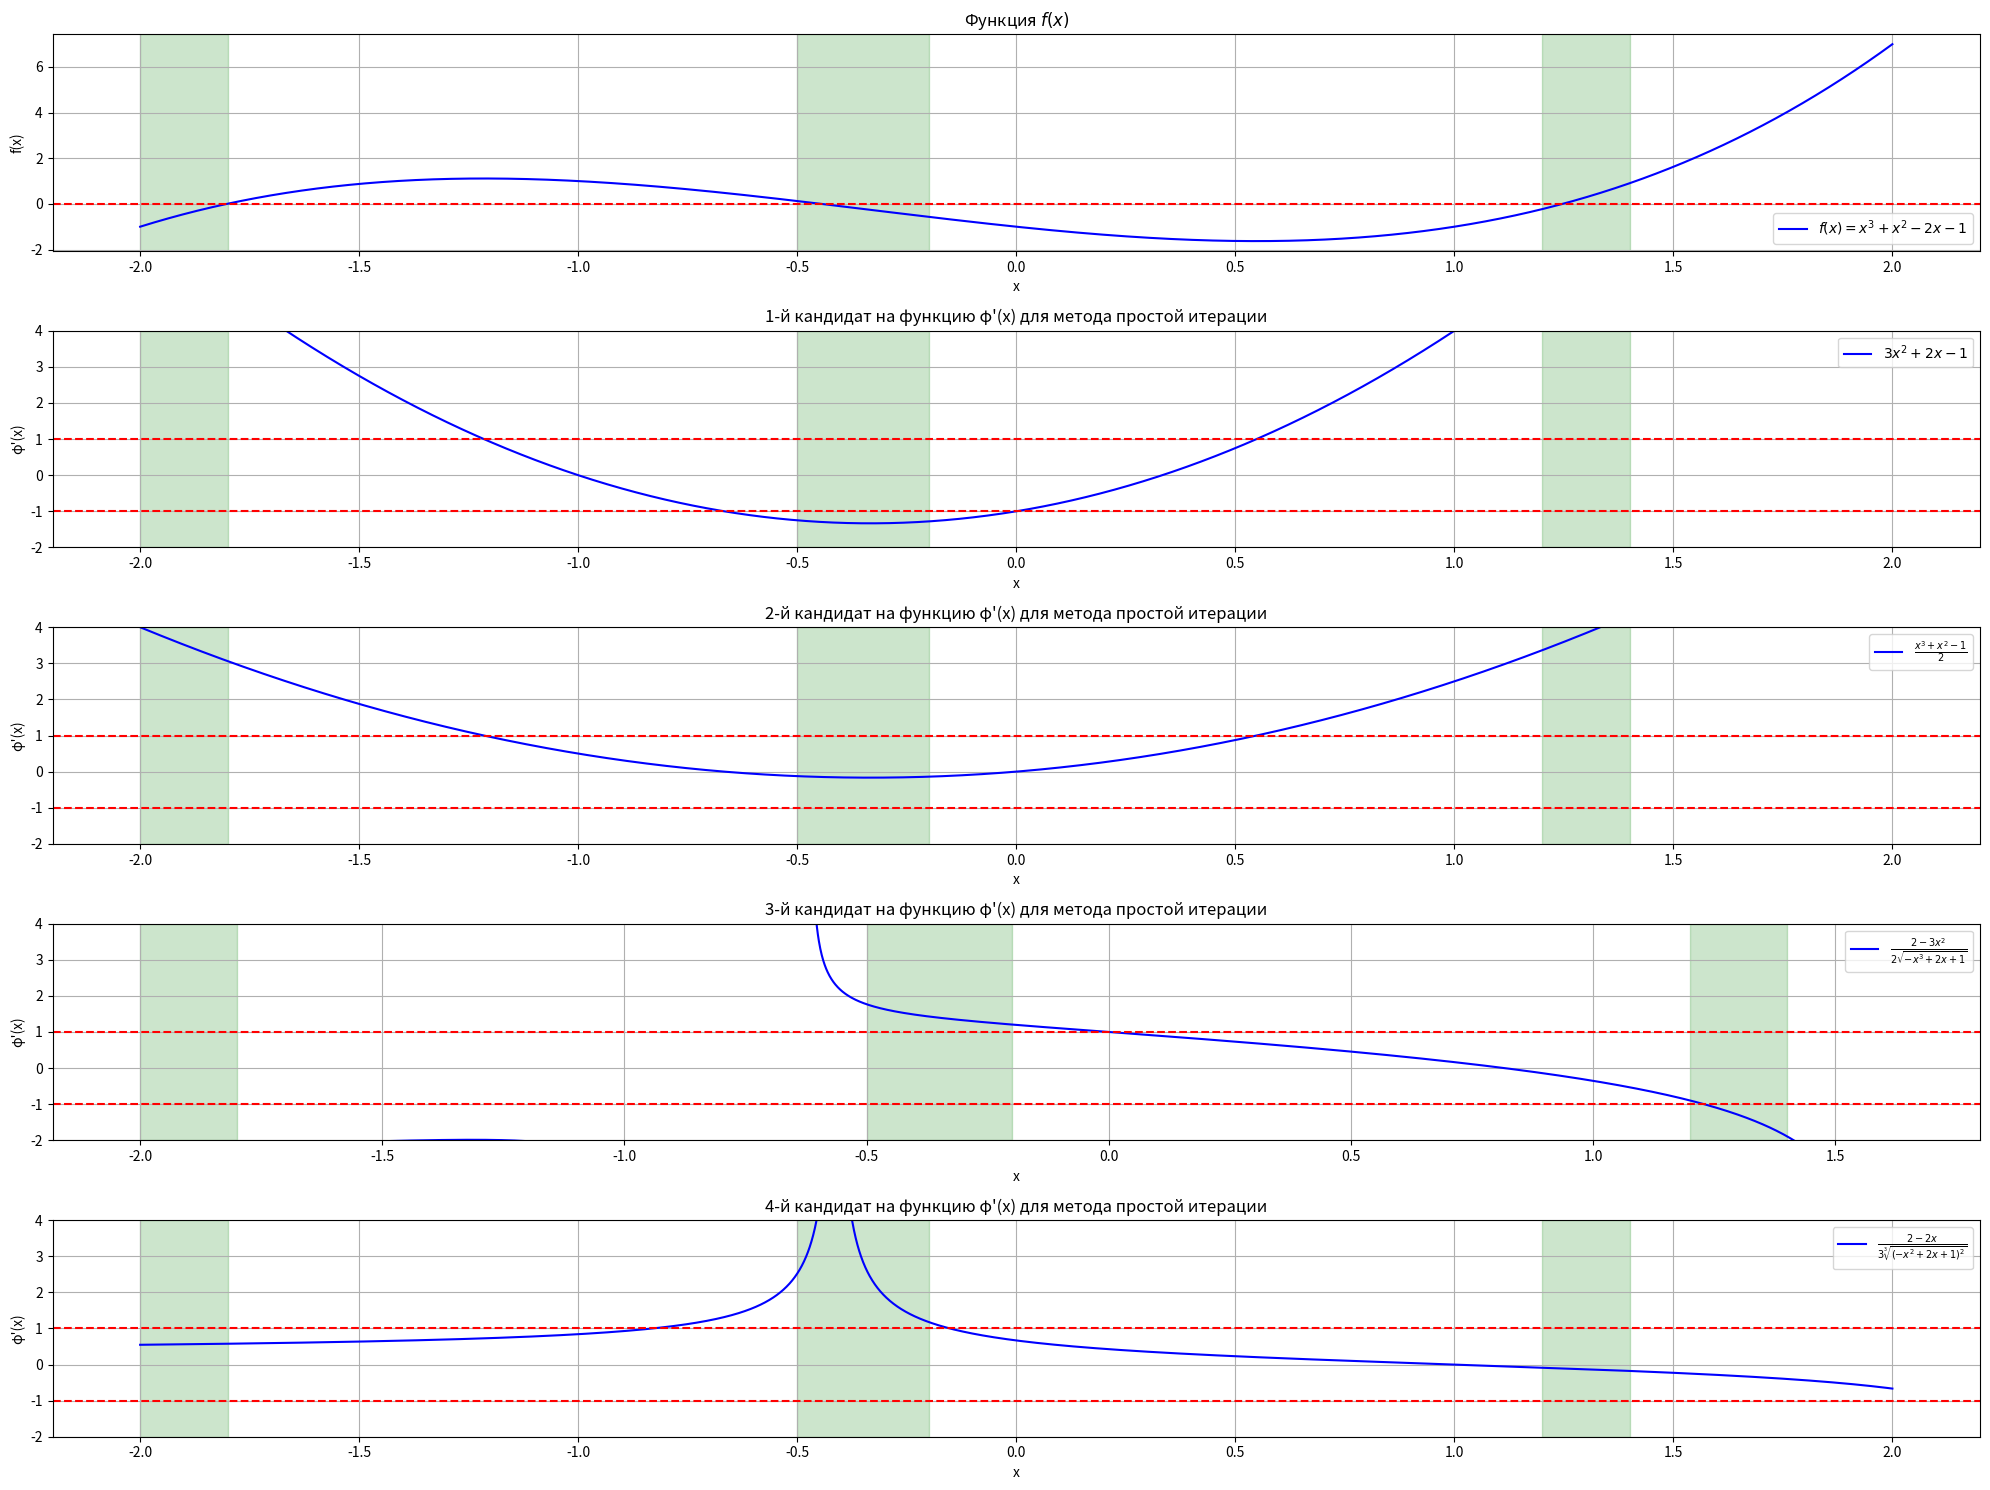

The matplotlib source for this figure:
import numpy as np
import matplotlib.pyplot as plt


def f(x):
    return x**3 + x**2 - 2*x - 1


def df(x):
    return 3*(x**2) + 2*x - 2


def ddf(x):
    return 6*x + 2

# Пример функции phi для метода простой итерации:
# x = phi(x) <=> x = x - lambda*f(x)
# При правильном выборе lambda метод сходится

lambda_ = 0.1

def phi(x):
    return x**3 + x**2 - x - 1


def d_phi(x):
    return 3*(x**2) + 2*x - 1


def phi_2(x):
    return (x**3 + x**2 - 1) / 2


def d_phi_2(x):
    return 1.5*(x**2) + x


def phi_3(x):
    return (2*x + 1 - x**3) ** 0.5


def d_phi_3(x):
    return (2 - 3*(x**2)) / (2 * (2*x + 1 - x**3)**0.5)


def phi_4(x):
    return (1 + 2*x - x**2) ** (1/3)


def d_phi_4(x):
    return (2 - 2*x) / (3 * ((2*x + 1 - x**2)**2)**(1/3))


# Графики на промежутке [-1, 1.5]
x_vals = np.linspace(-2, 2, 4000)

# Значения функций
f_vals = f(x_vals)

phi_vals = phi(x_vals)
d_phi_vals = d_phi(x_vals)

phi_2_vals = phi_2(x_vals)
d_phi_2_vals = d_phi_2(x_vals)

phi_3_vals = phi_3(x_vals)
d_phi_3_vals = d_phi_3(x_vals)

phi_4_vals = phi_4(x_vals)
d_phi_4_vals = d_phi_4(x_vals)

# Построение графиков
fig, axs = plt.subplots(5, 1, figsize=(20, 15))

# График функции f(x)
axs[0].plot(x_vals, f_vals, label=r'$f(x) = x^3 + x^2 - 2x - 1$', color='blue')
axs[0].axhline(0, color='red', linestyle='--')
axs[0].set_title('Функция $f(x)$')
axs[0].set_xlabel('x')
axs[0].set_ylabel('f(x)')
axs[0].legend()
axs[0].grid(True)

axs[0].axvspan(-2, -1.8, color='green', alpha=0.2)
axs[0].axvspan(-0.5, -0.2, color='green', alpha=0.2)
axs[0].axvspan(1.2, 1.4, color='green', alpha=0.2)

# Графики функции φ'(x)
axs[1].plot(x_vals, d_phi_vals, label=r'$3x^2 + 2x - 1$', color='blue')
axs[1].set_ylim(-2, 4)

axs[2].plot(x_vals, d_phi_2_vals, label=r'$\frac{x^3 + x^2 - 1}{2}$', color='blue')
axs[2].set_ylim(-2, 4)

axs[3].plot(x_vals, d_phi_3_vals, label=r'$\frac{2 - 3x^2}{2\sqrt{-x^3 + 2x + 1}}$', color='blue')
axs[3].set_ylim(-2, 4)

axs[4].plot(x_vals, d_phi_4_vals, label=r'$\frac{2 - 2x}{3\sqrt[3]{(-x^2 + 2x + 1)^2}}$', color='blue')
axs[4].set_ylim(-2, 4)

for i in range(1, 5):
    axs[i].axhline(1, color='red', linestyle='--')
    axs[i].axhline(-1, color='red', linestyle='--')
    axs[i].set_title(f'{i}-й кандидат на функцию φ\'(x) для метода простой итерации')
    axs[i].set_xlabel('x')
    axs[i].set_ylabel('φ\'(x)')
    axs[i].legend()
    axs[i].grid(True)

    # Закрашиваем отрезки, на которых ищем корни, чтобы выбрать подходящие функции φ(x)
    axs[i].axvspan(-2, -1.8, color='green', alpha=0.2)
    axs[i].axvspan(-0.5, -0.2, color='green', alpha=0.2)
    axs[i].axvspan(1.2, 1.4, color='green', alpha=0.2)

plt.tight_layout()
plt.show()
